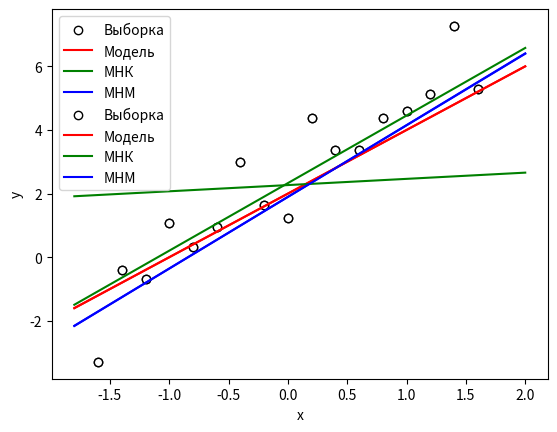

Write the Python code that produced this figure.
import matplotlib.pyplot as plt
from scipy import stats
from scipy.stats import norm
import numpy as np
from scipy.optimize import minimize


def lsm_linreg(x, y):
    betta1 = (np.mean(x * y) - np.mean(x) * np.mean(y)) / (np.mean(x * x) - np.mean(x) ** 2)
    betta0 = np.mean(y) - betta1 * np.mean(x)
    return betta0, betta1


def cost_function(params, x, y):
    a, b = params
    res = float(0)
    for i in range(x.size):
        res += abs(a * x[i] + b - y[i])
    return res


def research(x, y, title):
    print(title)
    a, b = lsm_linreg(x, y)
    print("МНК:")
    print('betta0 = ' + str(a))
    print('betta1 = ' + str(b))
    result = minimize(cost_function, [a, b], args=(x, y), method='Nelder-Mead')
    if result.success:
        fitted_params = result.x
        print(fitted_params)
    else:
        return
    a1, b1 = fitted_params[0], fitted_params[1]
    plt.scatter(x[1:-2], y[1:-2],  label='Выборка', edgecolors="black", color='white')
    plt.plot(x, 2 * np.ones(20) + x * (2 * np.ones(20)), label='Модель', color='red')
    plt.plot(x, a * np.ones(20) + x * (b * np.ones(20)), label='МНК', color='green')
    plt.plot(x, a1 * np.ones(20) + x * (b1 * np.ones(20)), label='МНМ', color='blue')
    plt.xlabel("x")
    plt.ylabel("y")
    plt.legend()
    plt.savefig(title + '.png')
    plt.show()

def main():
    x = np.arange(-1.8, 2.2, 0.2)
    y = 2 * x + 2 * np.ones(20) + np.random.normal(size=x.size)
    research(x, y, 'Без возмущений')
    y[0] = 10
    y[-1] = -10
    research(x, y, 'С возмущениями')


if __name__ == "__main__":
    main()